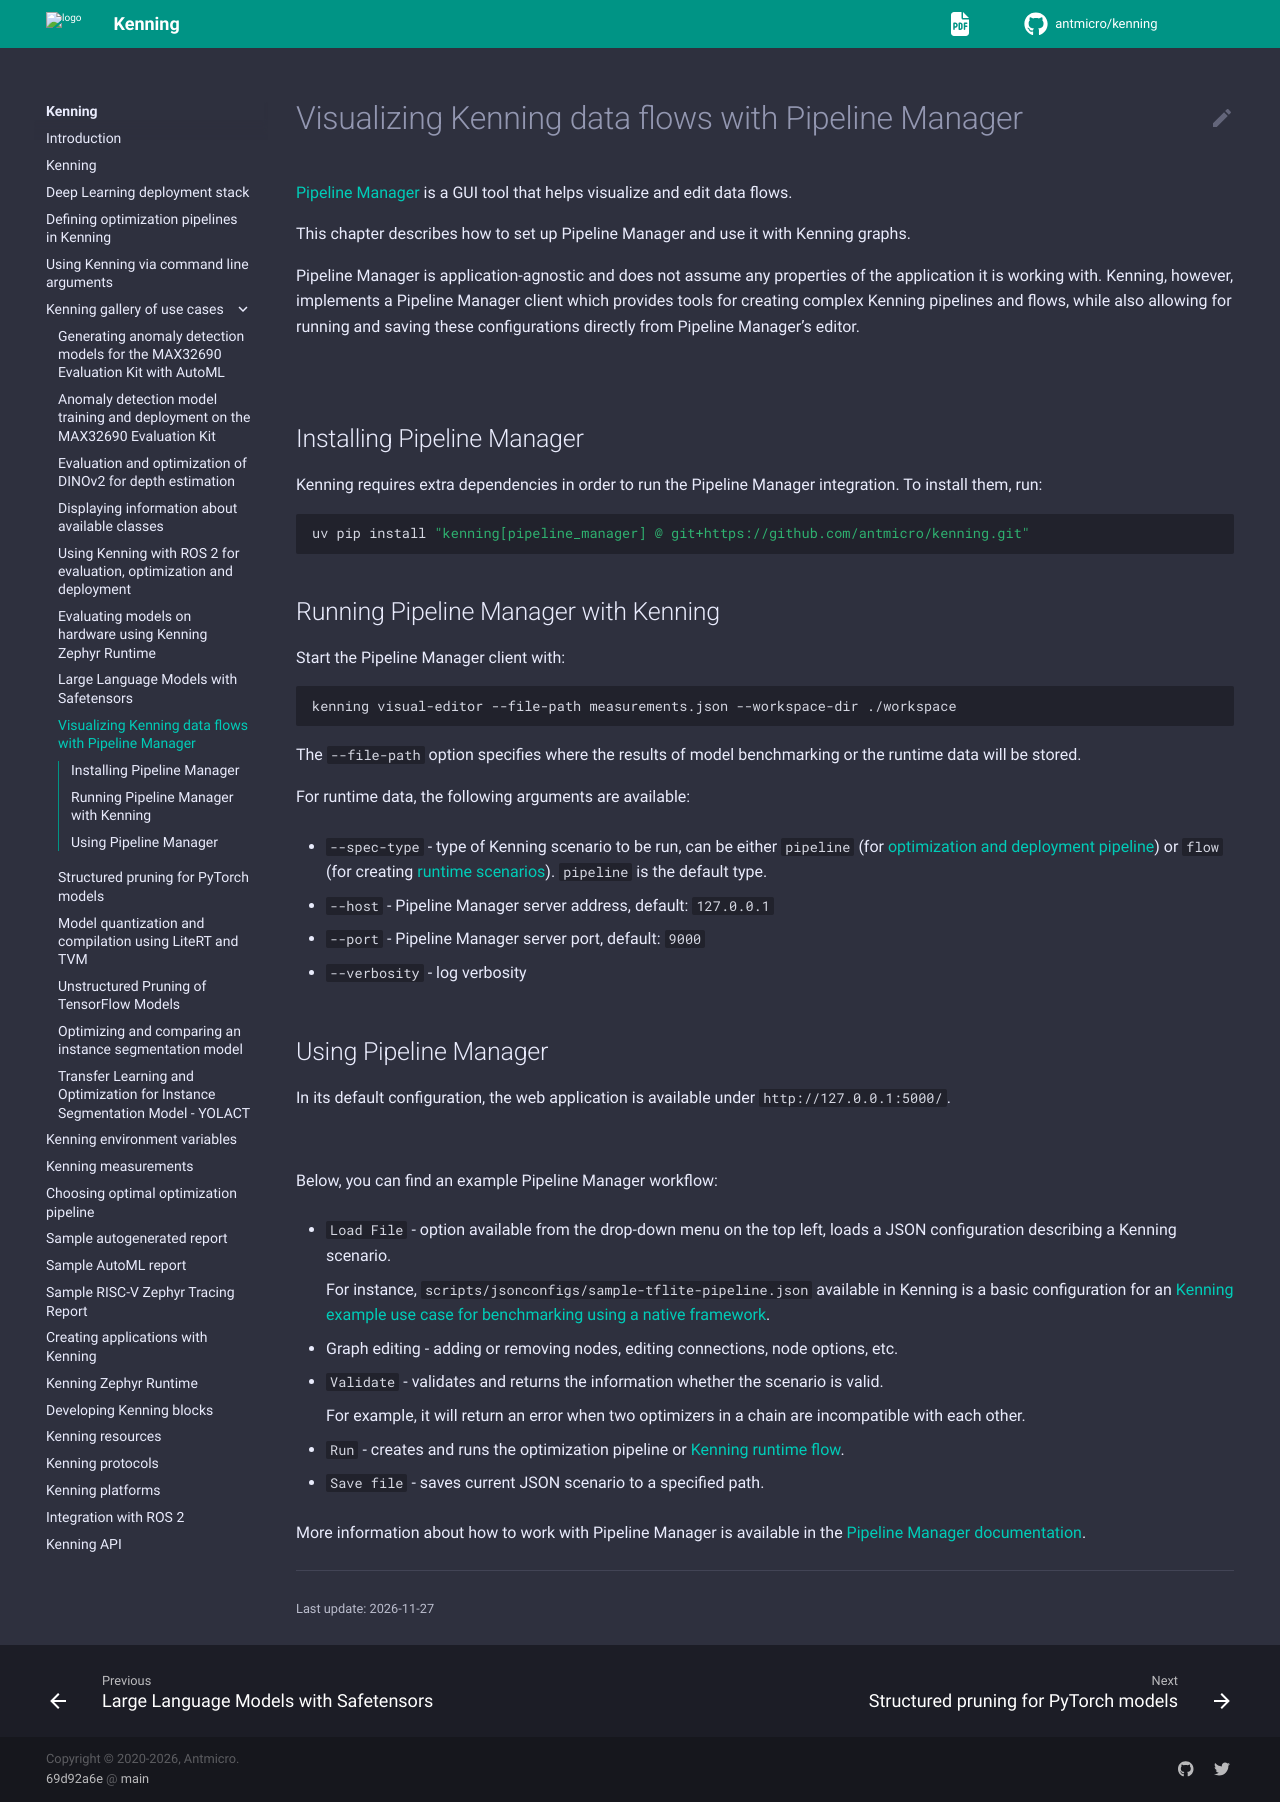

repository: antmicro/kenning · page: gallery/pipeline-manager-example.html · generator: sphinx

# Visualizing Kenning data flows with Pipeline Manager

[Pipeline Manager](https://github.com/antmicro/kenning-pipeline-manager) is a GUI tool that helps visualize and edit data flows.

This chapter describes how to set up Pipeline Manager and use it with Kenning graphs.

Pipeline Manager is application-agnostic and does not assume any properties of the application it is working with.
Kenning, however, implements a Pipeline Manager client which provides tools for creating complex Kenning pipelines and flows, while also allowing for running and saving these configurations directly from Pipeline Manager's editor.

![](img/pipeline-manager-visualisation.png)

## Installing Pipeline Manager

Kenning requires extra dependencies in order to run the Pipeline Manager integration.
To install them, run:

```bash
uv pip install "kenning[pipeline_manager] @ git+https://github.com/antmicro/kenning.git"
```

## Running Pipeline Manager with Kenning

Start the Pipeline Manager client with:

```bash timeout=10
kenning visual-editor --file-path measurements.json --workspace-dir ./workspace
```

The `--file-path` option specifies where the results of model benchmarking or the runtime data will be stored.

For runtime data, the following arguments are available:

* `--spec-type` - type of Kenning scenario to be run, can be either `pipeline` (for [optimization and deployment pipeline](../json-scenarios)) or `flow` (for creating [runtime scenarios](../kenning-flow)).
`pipeline` is the default type.
* `--host` - Pipeline Manager server address, default: `127.0.0.1`
* `--port` - Pipeline Manager server port, default: `9000`
* `--verbosity` - log verbosity

## Using Pipeline Manager

In its default configuration, the web application is available under `http://127.0.0.1:5000/`.

![](./img/pipeline-manager-kenningflow-example.png)

Below, you can find an example Pipeline Manager workflow:

* `Load File` - option available from the drop-down menu on the top left, loads a JSON configuration describing a Kenning scenario.

  For instance, `scripts/jsonconfigs/sample-tflite-pipeline.json` available in Kenning is a basic configuration for an [ Kenning example use case for benchmarking using a native framework](./tflite_tvm.md#benchmarking-a-model-using-a-native-framework).

* Graph editing - adding or removing nodes, editing connections, node options, etc.
* `Validate` -  validates and returns the information whether the scenario is valid.

  For example, it will return an error when two optimizers in a chain are incompatible with each other.

* `Run` - creates and runs the optimization pipeline or [Kenning runtime flow](../kenning-flow).
* `Save file` - saves current JSON scenario to a specified path.

More information about how to work with Pipeline Manager is available in the [Pipeline Manager documentation](https://antmicro.github.io/kenning-pipeline-manager/introduction.html).
